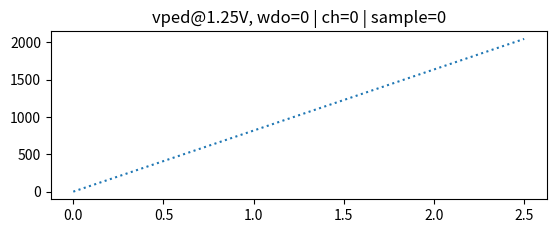

Here is the Python script that generated this plot: (Note: this script raises an exception after producing the figure.)
#!/usr/bin/env python
############################################################################
# Author: Anthony
# Date:10/3/18
#
# Plot the recovered data_1_25
###########################################################################

# Libraries
import sys
import matplotlib.pyplot as plt
import numpy as np
from scipy.interpolate import interp1d

def data_of_file(file, data_list):
    print("file: "+file)
    f = open(file, "rb")
    start_code = list()
    header_vped = list()
    header_window = list()
    end_code = list()
    for k in range(0,11):
        window = list()
        for i in range(0,512):
            start_code.append(f.read(2))
            header_vped.append(int.from_bytes(f.read(1), byteorder='little', signed=False)*0.25)
            header_window.append(int.from_bytes(f.read(2), byteorder='little', signed=False))
            channel = list()
            for j in range(0,16):
                sample = list()
                for m in range(0,32):
                    sample.append(int.from_bytes(f.read(2), byteorder='little', signed=False))
                channel.append(sample)
            window.append(channel)
            end_code.append(f.read(2))
        data_list.append(window)
    f.close()
    general_flag=True
    flag=True
    for tmp in start_code:
        if(str(tmp.hex()) != "55aa"):
            #print("  - problem start code="+str(tmp.hex()))
            general_flag=False
            flag=False
    if(flag):
        print("  - start code are ok!")
    else:
        print("  - start code failed!")
    flag=True
    for i in range(0,11):
        vped = i*0.25
        for j in range(0,512):
            if(header_vped[i*512 + j] != vped):
                #print("  - problem header vped="+str(header_vped[i*512 + j])+" | vped="+str(vped))
                general_flag=False
                flag=False
    if(flag):
        print("  - header vped are ok!")
    else:
        print("  - header vped failed!")
    flag=True
    for i in range(0,11):
        for j in range(0,512):
            if(header_window[i*512 + j] != j):
                print("  - problem header window="+str(header_window[i*512 + j])+" | window="+str(j))
                general_flag=False
                flag=False
    if(flag):
        print("  - header window are ok!")
    else:
        print("  - header window failed!")
    flag=True
    for tmp in end_code:
        if(str(tmp.hex()) != "33cc"):
            print("  - problem end code="+str(tmp.hex()))
            general_flag=False
            flag=False
    if(flag):
        print("  - end code are ok!")
    else:
        print("  - end code failed!")
    if(general_flag == False):
        sys.exit()

window = 0
channel = 0
sample = 0
x = np.linspace(0,2.5,11)
degree = 3
range_min = 3
range_max = 9

data_file = list()
y = list()
ax_1_25 = plt.subplot(2,1,1)
ax_1_25.set_title("vped@1.25V, wdo="+str(window)+" | ch="+str(channel)+" | sample="+str(sample))
y_ideal = np.linspace(0,2047,11)
ax_1_25.plot(x, y_ideal, ':', label='data ideal')
file_name = "data_vped1_25_amplificatorshorted.bin"
data_of_file(file_name, data_file)
for j in range(0,11):
    y.append(data_file[j][window][channel][sample])
ax_1_25.plot(x, y, label=('data real'))

y_diff = y-y_ideal
ax_diff = plt.subplot(2,1,2)
ax_diff.plot(x, y_diff, ':', label='difference real')
p = np.polyfit(x[range_min:range_max], y_diff[range_min:range_max], degree)
f = np.poly1d(p)
ax_diff.plot(x, f(x), label="difference fit: degree="+str(degree))

y_corrected = y-f(x)
ax_1_25.plot(x, y_corrected, label=('data corrected'))
ax_diff.plot(x, y_corrected-y_ideal, label=('difference corrected'))

ax_1_25.grid(True)
ax_1_25.legend()
ax_diff.grid(True)
ax_diff.legend()
plt.show()
